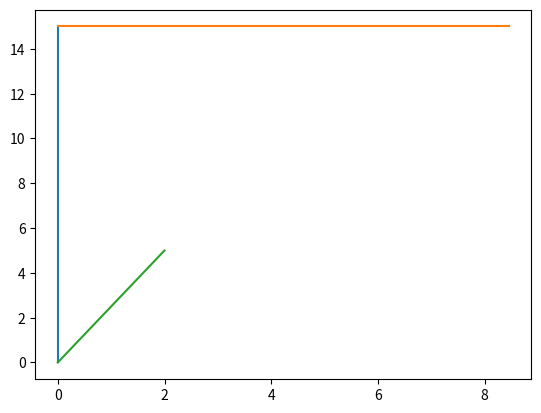

This figure's Python source: (Note: this script raises an exception after producing the figure.)
# -*- coding: utf-8 -*-
"""Assignment9_1.ipynb

Automatically generated by Colaboratory.

Original file is located at
    https://colab.research.google.com/<link-removed>
"""

#Code by K.A. Raja Babu
#June 14, 2021

import numpy as np
import matplotlib.pyplot as plt

#Generate line points
def line_gen(A,B):
  len =10
  dim = A.shape[0]
  x_AB = np.zeros((dim,len))
  lam_1 = np.linspace(0,1,len)
  for i in range(len):
    temp1 = A + lam_1[i]*(B-A)
    x_AB[:,i]= temp1.T
  return x_AB

#Path of bullet
x = np.linspace(0,22.76,23)
p=np.poly1d([-0.124,2.823,0])
for i in range(len(x)):
    y=p(x)

#Initial point of bullet
A=np.array([0,0])

#Initial point of plane
B=np.array([0,15])

#Generating and Plotting line AB
AB=line_gen(A,B)
plt.plot(AB[0,:],AB[1,:])

#Bullet and plane hitting point
C=np.array([8.449,15])

#Generating and Plotting line BC
BC=line_gen(B,C)
plt.plot(BC[0,:],BC[1,:])

#Generating and plotting vector v_b
V=np.array([2,5])
AV=line_gen(A,V)
plt.plot(AV[0,:],AV[1,:])
plt.annotate(s='', xy=(2,5), xytext=(2.3,6), arrowprops=dict(arrowstyle='<-'))

#Generating and plotting vector v_p
P=np.array([3,15])
BP=line_gen(B,P)
plt.plot(BP[0,:],BP[1,:])
plt.annotate(s='', xy=(0,15), xytext=(4,15), arrowprops=dict(arrowstyle='<-'))

#drawing arc
r=2
theta = np.linspace(1.230,1.570,50)
x1 = r*np.cos(theta)
y1 = r*np.sin(theta)
plt.plot(x1,y1)

#Plotting parabolic path of bullet
plt.plot(x,y,'--',label='Path of bullet')

#Labelling points
plt.plot(0,0,'o',label='Bullet Starting Pt.')
plt.text(-0.9,-0.3,'A')
plt.plot(0,15,'o',label='Plane Starting Pt.')
plt.text(-0.9,15.5,'B')
plt.plot(8.449,15,'o',label='Hitting Pt.')
plt.text(8.2,15.5,'C')
plt.plot(11.38,16,'o',label='Max. Height')
plt.text(11.2,16.2,'D')
plt.text(0.2,3,'$ \u03B8 $')
plt.text(2,4,'$v_b$')
plt.text(3,14,'$v_p$')

plt.xlabel('$Distance$')
plt.ylabel('$Height$')
plt.legend(loc='best')
plt.grid() # minor
plt.axis('equal')